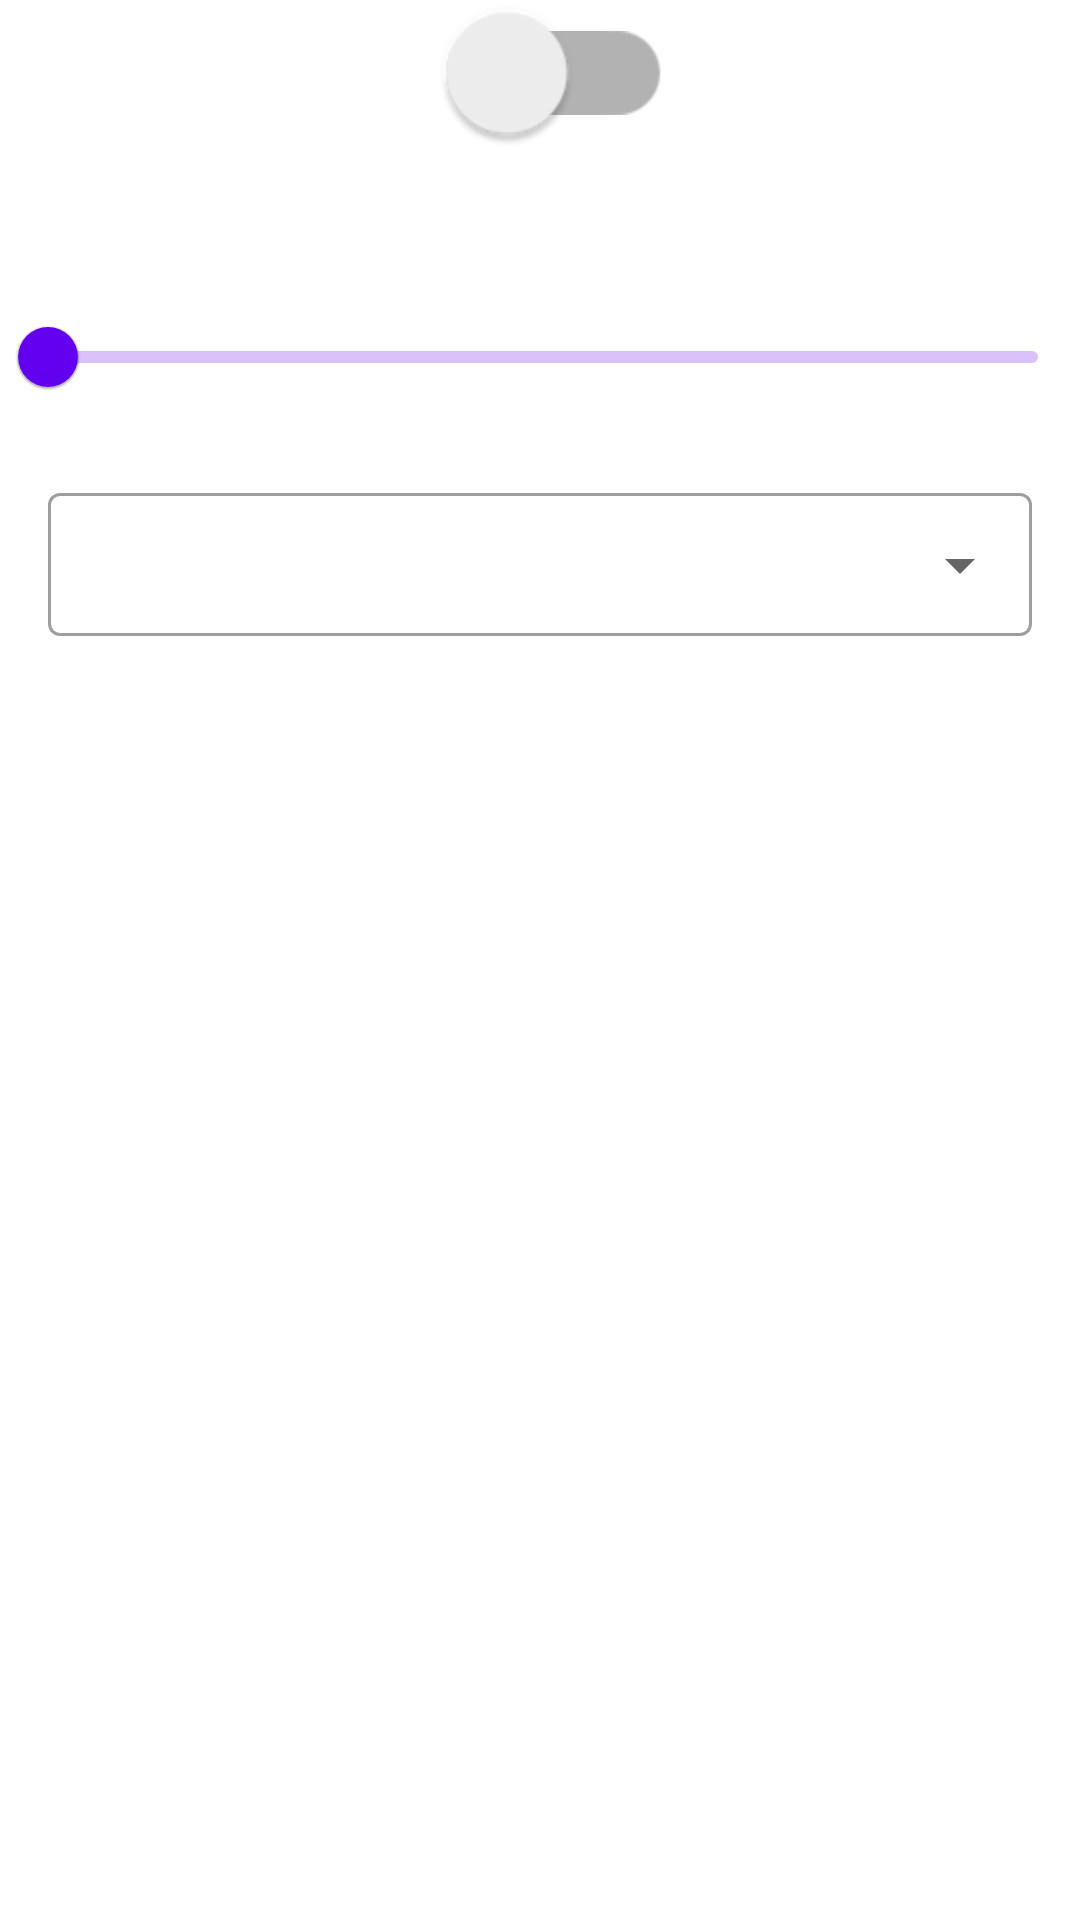

Write the Android layout XML for this screen, with the resource values it uses.
<!-- AndroidManifest.xml: application theme Theme.BulbApp -->
<!-- res/layout/fragment_bulb.xml -->
<?xml version="1.0" encoding="utf-8"?>
<androidx.constraintlayout.widget.ConstraintLayout
        xmlns:android="http://schemas.android.com/apk/res/android"
        xmlns:app="http://schemas.android.com/apk/res-auto"
        xmlns:tools="http://schemas.android.com/tools"
        android:layout_width="match_parent"
        android:layout_height="match_parent"
        tools:context=".presenter.bulb.BulbFragment">

    <androidx.appcompat.widget.SwitchCompat
            android:id="@+id/on_off_switch"
            android:layout_width="wrap_content"
            android:layout_height="wrap_content"
            app:layout_constraintTop_toTopOf="parent"
            app:layout_constraintEnd_toEndOf="parent"
            app:layout_constraintStart_toStartOf="parent"
            android:scaleX="2"
            android:scaleY="2"/>

    <TextView
            android:id="@+id/text"
            android:layout_width="match_parent"
            android:layout_height="wrap_content"
            app:layout_constraintEnd_toEndOf="parent"
            app:layout_constraintStart_toStartOf="parent"
            app:layout_constraintTop_toBottomOf="@+id/on_off_switch"/>

    <com.google.android.material.slider.Slider
            android:id="@+id/brightness_slider"
            android:layout_width="match_parent"
            android:layout_height="wrap_content"
            app:layout_constraintEnd_toEndOf="parent"
            app:layout_constraintStart_toStartOf="parent"
            app:layout_constraintTop_toBottomOf="@+id/text"
            android:layout_marginTop="28dp"
            app:layout_constraintHorizontal_bias="0.0"/>

    <com.google.android.material.textfield.TextInputLayout
            android:id="@+id/text_input_layout"
            android:layout_width="match_parent"
            android:layout_height="wrap_content"
            android:layout_margin="16dp"
            style="@style/Widget.MaterialComponents.TextInputLayout.OutlinedBox.Dense.ExposedDropdownMenu"
            app:layout_constraintEnd_toEndOf="parent"
            app:layout_constraintTop_toBottomOf="@+id/brightness_slider"
            app:layout_constraintStart_toStartOf="parent">

        <AutoCompleteTextView
                android:id="@+id/auto_complete_text"
                android:layout_width="match_parent"
                android:layout_height="wrap_content"
                android:inputType="none"/>

    </com.google.android.material.textfield.TextInputLayout>

</androidx.constraintlayout.widget.ConstraintLayout>
<!-- resources referenced by this layout -->
<resources>
  <style name="Theme.BulbApp" parent="Theme.MaterialComponents.DayNight.DarkActionBar">
          
          <item name="colorPrimary">@color/purple_500</item>
          <item name="colorPrimaryVariant">@color/purple_700</item>
          <item name="colorOnPrimary">@color/white</item>
          
          <item name="colorSecondary">@color/teal_200</item>
          <item name="colorSecondaryVariant">@color/teal_700</item>
          <item name="colorOnSecondary">@color/black</item>
          
          <item name="android:statusBarColor" tools:targetApi="l">?attr/colorPrimaryVariant</item>
          
      </style>
  <!-- not gathered from this repository: default colours our renderer supplied (Android Studio template values) -->
  <color name="purple_500">#FF6200EE</color>
  <color name="purple_700">#FF3700B3</color>
  <color name="teal_200">#FF03DAC5</color>
  <color name="teal_700">#FF018786</color>
  <color name="black">#FF000000</color>
  <color name="white">#FFFFFFFF</color>
</resources>
